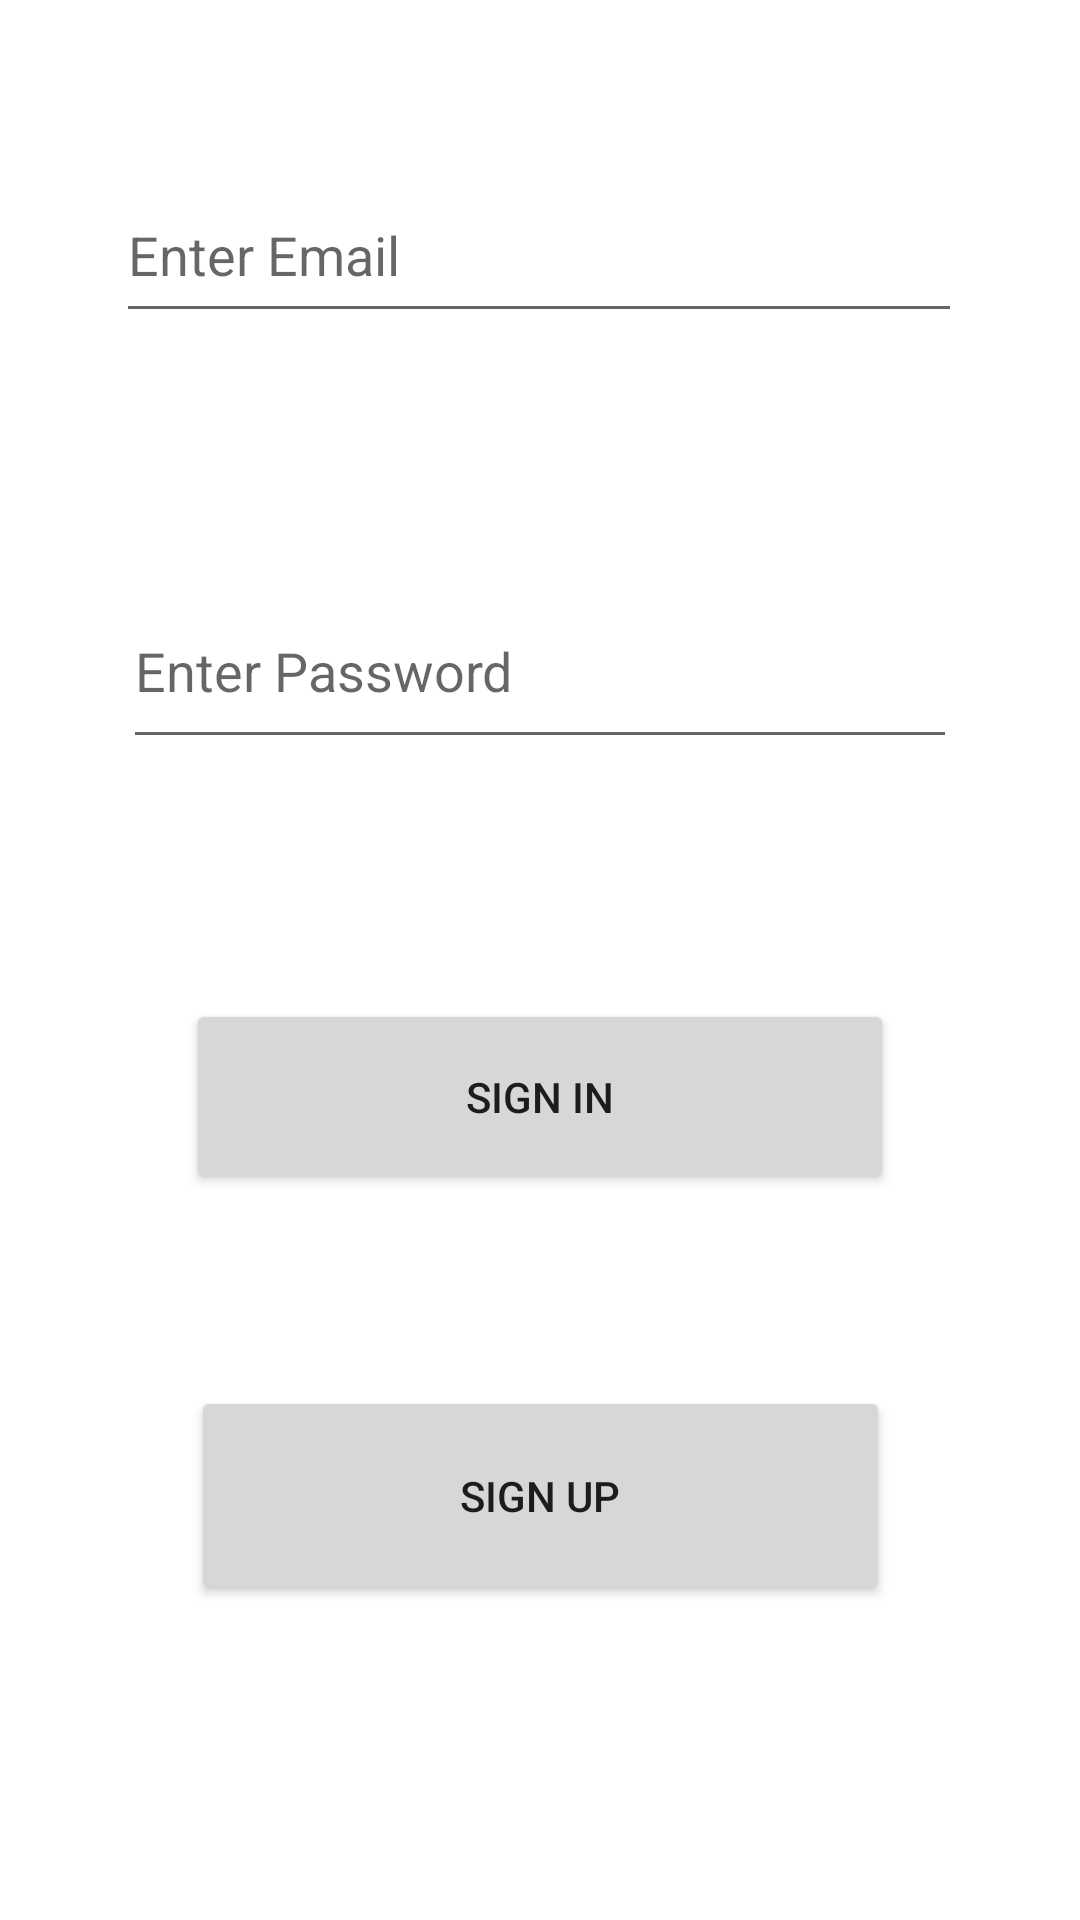

Android layout source for this screen:
<!-- AndroidManifest.xml: application theme Theme.AdvancedAndroidProject -->
<!-- res/layout/fragment_sign_in.xml -->
<?xml version="1.0" encoding="utf-8"?>
<androidx.constraintlayout.widget.ConstraintLayout xmlns:android="http://schemas.android.com/apk/res/android"
    xmlns:app="http://schemas.android.com/apk/res-auto"
    xmlns:tools="http://schemas.android.com/tools"
    android:layout_width="match_parent"
    android:layout_height="match_parent"
    >


    <EditText
        android:id="@+id/etemail"
        android:layout_width="282dp"
        android:layout_height="55dp"
        android:layout_marginTop="56dp"
        android:ems="10"
        android:inputType="text"
        android:hint="Enter Email"
        app:layout_constraintEnd_toEndOf="parent"
        app:layout_constraintHorizontal_bias="0.497"
        app:layout_constraintStart_toStartOf="parent"
        app:layout_constraintTop_toTopOf="parent" />

    <EditText
        android:id="@+id/etpass"
        android:layout_width="278dp"
        android:layout_height="62dp"
        android:layout_marginTop="80dp"
        android:ems="10"
        android:hint="Enter Password"
        android:inputType="textPassword"
        app:layout_constraintEnd_toEndOf="parent"
        app:layout_constraintStart_toStartOf="parent"
        app:layout_constraintTop_toBottomOf="@+id/etemail" />

    <Button
        android:id="@+id/buttsignin"
        android:layout_width="236dp"
        android:layout_height="65dp"
        android:layout_marginTop="80dp"
        android:text="SIGN IN"
        app:layout_constraintEnd_toEndOf="parent"
        app:layout_constraintStart_toStartOf="parent"
        app:layout_constraintTop_toBottomOf="@+id/etpass" />

    <Button
        android:id="@+id/buttsignup"
        android:layout_width="233dp"
        android:layout_height="73dp"
        android:layout_marginTop="64dp"
        android:text="SIGN UP"
        app:layout_constraintEnd_toEndOf="parent"
        app:layout_constraintStart_toStartOf="parent"
        app:layout_constraintTop_toBottomOf="@+id/buttsignin" />
</androidx.constraintlayout.widget.ConstraintLayout>
<!-- resources referenced by this layout -->
<resources>
  <style name="Theme.AdvancedAndroidProject" parent="Theme.MaterialComponents.DayNight.DarkActionBar">
          
          <item name="colorPrimary">@color/purple_500</item>
          <item name="colorPrimaryVariant">@color/purple_700</item>
          <item name="colorOnPrimary">@color/white</item>
          
          <item name="colorSecondary">@color/teal_200</item>
          <item name="colorSecondaryVariant">@color/teal_700</item>
          <item name="colorOnSecondary">@color/black</item>
          
          <item name="android:statusBarColor">?attr/colorPrimaryVariant</item>
          
      </style>
  <!-- not gathered from this repository: default colours our renderer supplied (Android Studio template values) -->
  <color name="purple_500">#FF6200EE</color>
  <color name="purple_700">#FF3700B3</color>
  <color name="teal_200">#FF03DAC5</color>
  <color name="teal_700">#FF018786</color>
  <color name="black">#FF000000</color>
  <color name="white">#FFFFFFFF</color>
</resources>
